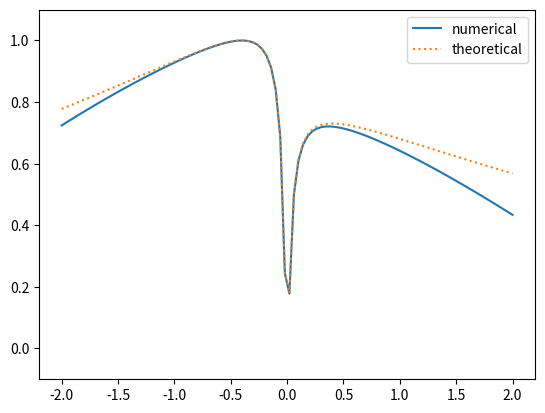

This chart was generated by the following Python code:
# %%[markdown]
# これはTakayoshi, Wu and Oka(2021)のTwisted Landau-Zenerモデルが
# 多重交差する時のHamiltonianを用いて，
# Lim, Fuchs and Montambaux(2015)の論文の遷移確率
# $$
# P = \exp \left(-\frac{4}{|w|} \int_0^{\mathrm{Im} t_c} dv
#      \mathrm{Re} (E|_{t=\mathrm{Re} t_c + iv}) \right)
# $$
# を算出したとき，完全トンネルが見られることを確かめるためのプログラムです。
# ただし、ゼロ点のみ遷移点近傍で近似しています。

# %%
import math
import cmath
import numpy as np
import matplotlib.pyplot as plt

from scipy.integrate import quad

# parameter
v = 1  # energy slope
m = 0.1  # minimal energy gap
k = 1  # geodesic curvature

# constant
h = 1  # Dirac constant
TP_list = []  # transition probability
n = 100  # step
F_values = np.linspace(-2, 2, n)  # time


def TLZ_theoretical(F):
    TLZ = -math.pi * (m + k*v*F/4)**2 / (v * abs(F))
    return np.exp(TLZ)


def q(t):
    """
    define parameter sweep q

    q = adiabatic parameter * time

    Args:
        t (float): time

    Returns:
        float: q
    """
    return -F * t


def Hc(t, component):
    """
    define complex Hamiltonian

    Args:
        t (float): time
        component (string): 取り出したい成分

    Returns:
        float: 時刻tにおけるcomponentで指定した成分
    """
    H = {}

    H['x'] = -v * cmath.cos(q(t))
    H['y'] = 0.25 * k * v**2 * cmath.cos(q(t)) * cmath.sin(2*q(t))
    H['z'] = m * cmath.sin(q(t))
    H['x_dot'] = v * cmath.sin(q(t))
    H['y_dot'] = (0.25 * k * v**2
                  * (-cmath.sin(q(t))*cmath.sin(2*q(t))
                     + 2*cmath.cos(q(t))*cmath.cos(2*q(t))))
    H['z_dot'] = m * cmath.cos(q(t))

#     H['x'] = v * q(t)
#     H['y'] = 0.5 * k * v**2 * q(t)**2
#     H['z'] = m
#     H['x_dot'] = v
#     H['y_dot'] = k * v**2 * q(t)
#     H['z_dot'] = 0

    return H[component]


def E_plus(t):
    """
    adiabatic energy (eigenvalue)

    Args:
        t (float): time

    Returns:
        float: adiabatic energy
    """
    E_plus = cmath.sqrt(Hc(t, "x")**2 + Hc(t, "y")**2 + Hc(t, "z")**2)
    return E_plus


def phi_dot_approx(t):
    """
    approximate form of phi dot

    Args:
        t (float): time

    Returns:
        float: phi dot (approximated)
    """
    num = -Hc(t, "x")*Hc(t, "y_dot") + Hc(t, "x_dot")*Hc(t, "y")
    den = Hc(t, "x")**2 + Hc(t, "y")**2
    return num / den
#     return -k * v / 2


def Re_E(t):
    """
    define real part of adiabatic energy (unitary transformed)

    Args:
        t (float): time

    Returns:
        float: adiabatic energy
    """
    X = Hc(tp + 1j*t, "x")
    Y = Hc(tp + 1j*t, "y")
    Z = Hc(tp + 1j*t, "z")
    phi_dot = phi_dot_approx(tp + 1j*t)
    a = X**2 + Y**2 + (Z + 0.5*(-F)*phi_dot)**2
    Integrand = (cmath.sqrt(a))
    return -4 * (-F) / abs(F) * Integrand.real


for F in F_values:
    tp = math.pi / (2*(-F))  # transition time
    zero_approx = abs(m + k*v*(F)/4) / (v * (-F))
    # zero of adiabatic energy (approximated)

    # imaginary part of integral of adiabatic energy (unitary transformed)
    ll_Re_E = 0  # lower limit
    ul_Re_E = zero_approx  # upper limit
    log_TP, _ = quad(Re_E, ll_Re_E, ul_Re_E)

    TP = math.exp(log_TP)
    TP_list.append(TP)

plt.plot(F_values, TP_list, label="numerical")
plt.plot(F_values, TLZ_theoretical(F_values),
         linestyle=":", label="theoretical")
plt.legend()
plt.ylim(-0.1, 1.1)
plt.show()
